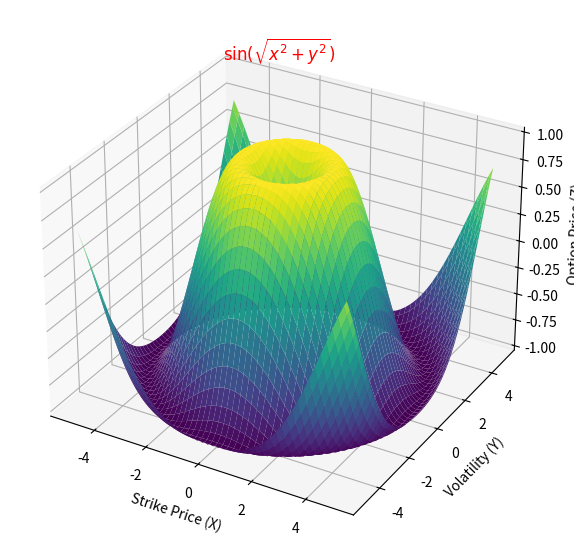

Recreate this plot in Python.
import numpy as np
import matplotlib.pyplot as plt
from mpl_toolkits.mplot3d import Axes3D
from matplotlib.animation import FuncAnimation

# sample data
x = np.linspace(-5, 5, 100)
y = np.linspace(-5, 5, 100)
x, y = np.meshgrid(x, y)
z = np.sin(np.sqrt(x**2 + y**2))

# axis
fig = plt.figure(figsize=(10, 7))
ax = fig.add_subplot(111, projection='3d')

# surface plot
surf = ax.plot_surface(x, y, z, cmap='viridis', edgecolor='none')

# labels for axes
ax.set_xlabel('Strike Price (X)')
ax.set_ylabel('Volatility (Y)')
ax.set_zlabel('Option Price (Z)')

# fixed annotation above the plot (outside of the rotating loop)
strike_price = 2
volatility = 2
option_price = np.sin(np.sqrt(strike_price**2 + volatility**2))

# annotation at the top of the plot (fixed position)
ax.text2D(0.5, 0.95, r'$\sin(\sqrt{x^2 + y^2})$', 
ha='center', va='top', color='red', fontsize=12, transform=ax.transAxes)

# Function to update the plot for each frame (for rotation)
def update(frame):
    ax.view_init(elev=30, azim=frame)  # view angle for rotation
    return surf,

# animation
ani = FuncAnimation(fig, update, frames=np.arange(0, 360, 2), interval=100, blit=False)

# Display the plot interactively
plt.show()
